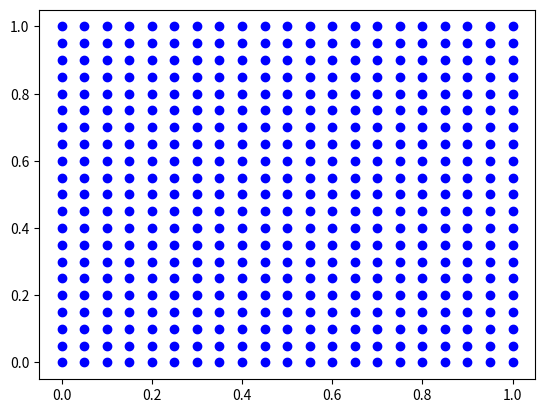

The matplotlib source for this figure:
import matplotlib.pyplot as plt
import numpy as np


class MeshData:
    def __init__(self, n=20, large=1.0):
        self.divisions = n
        self.nodes = n + 1
        self.dx = large / self.divisions
        self.distance = []
        self.coordinates = []
        self.connections = []
        self.totalNumberNodes = self.nodes ** 2

    def generation(self):

        # Generation of coordinates
        self.distance = [i * self.dx for i in range(self.nodes)]
        k = 1
        for i in range(self.nodes):
            for j in range(self.nodes):
                self.coordinates.append([self.distance[j], self.distance[i]])

        # Generation of connections
        cont = 0
        for i in range(self.nodes):
            cont += 20
            for j in range(self.nodes):
                self.connections.append(
                    [
                        cont + j + 1,
                        cont + j,
                        cont - self.nodes + j,
                        cont - self.nodes + j + 1,
                    ]
                )
        # Generate Dirichlet initial conditions

        return self

    def print_mesh(self):
        x, y = [], []
        for i in range(len(self.coordinates)):
            x.append(self.coordinates[i][0])
            y.append(self.coordinates[i][1])

        plt.scatter(x=x, y=y, c="blue")
        plt.show()


if __name__ == "__main__":
    # test for the meshing script
    mesh = MeshData().generation()
    mesh.print_mesh()
    a = 1
